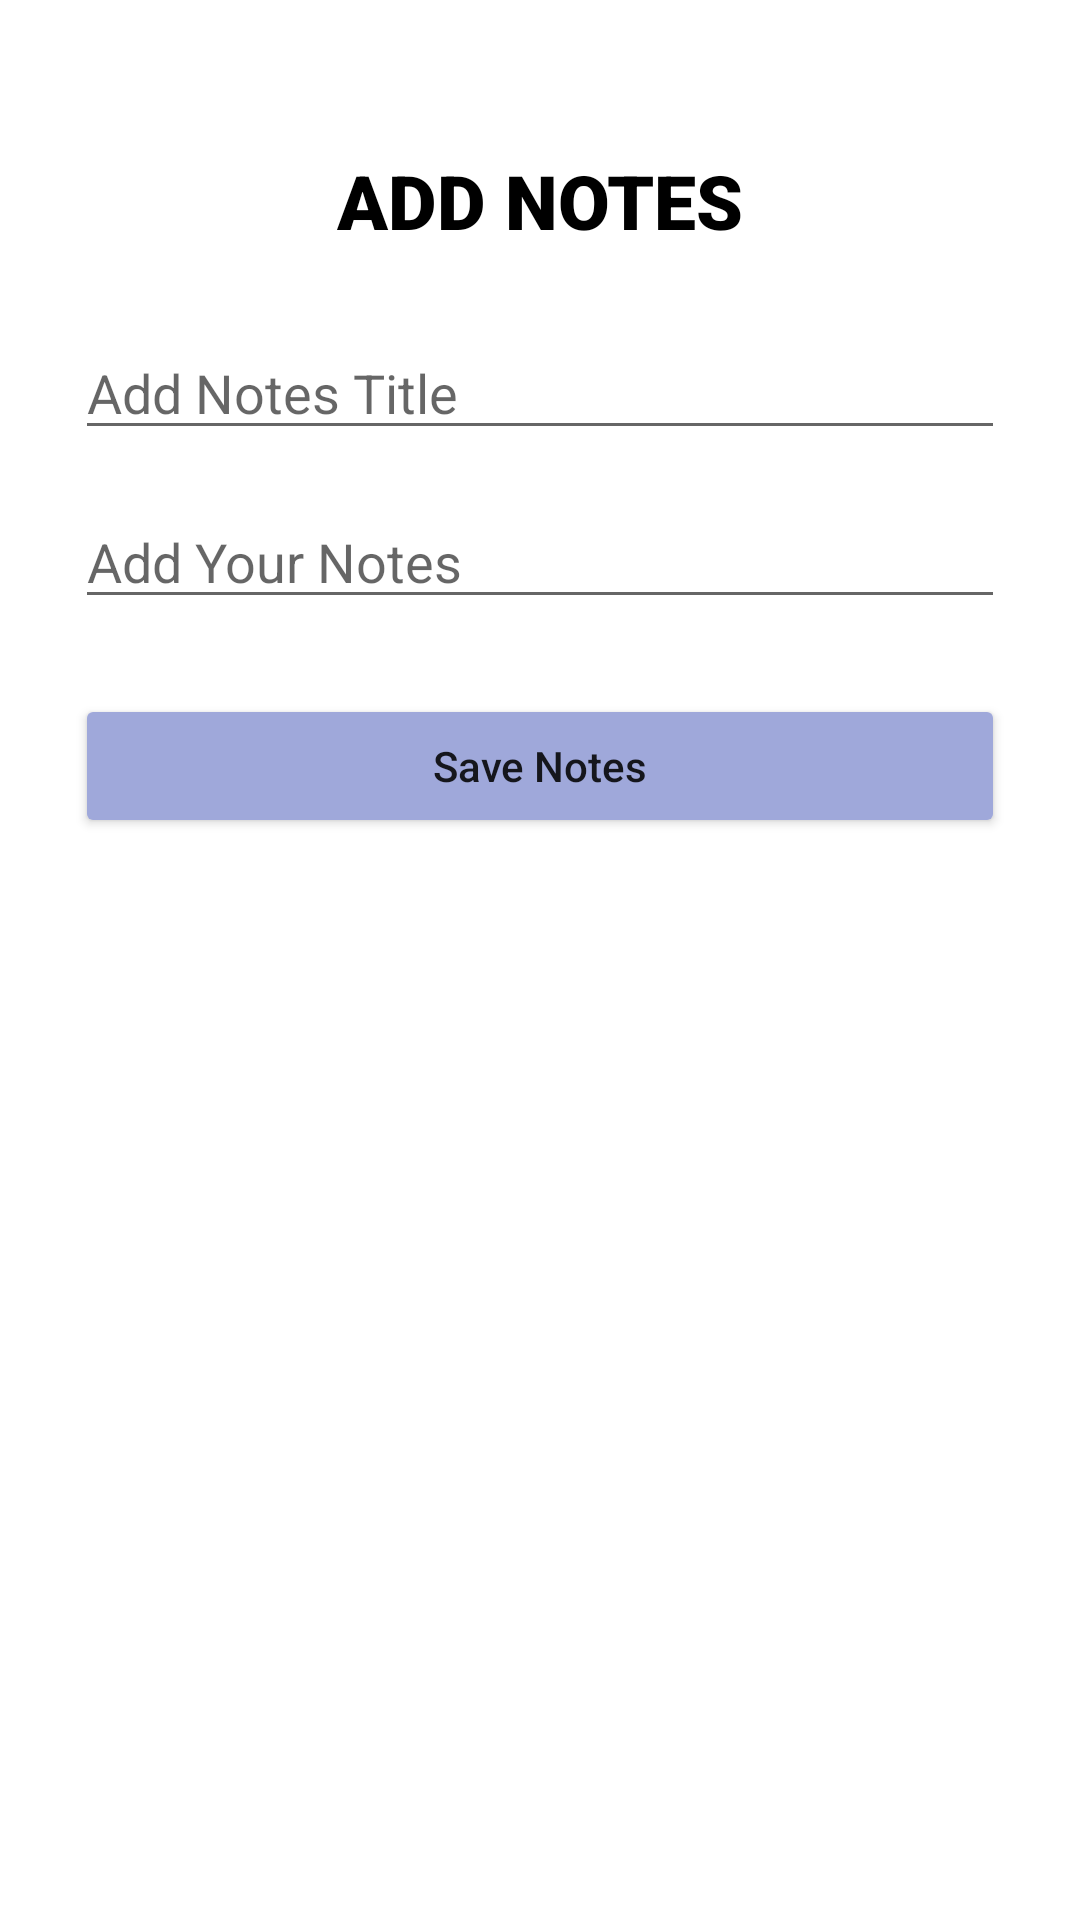

Android layout source for this screen:
<!-- AndroidManifest.xml: application theme Theme.ChallengeChapter4 -->
<!-- res/layout/fragment_add_notes.xml -->
<?xml version="1.0" encoding="utf-8"?>
<FrameLayout
    xmlns:android="http://schemas.android.com/apk/res/android"
    xmlns:tools="http://schemas.android.com/tools"
    android:layout_width="match_parent"
    android:layout_height="match_parent"
    tools:context=".AddNotesFragment">

    
    <LinearLayout
        android:layout_margin="25dp"
        android:orientation="vertical"
        android:layout_width="match_parent"
        android:layout_height="match_parent">
        <TextView
            android:text="ADD NOTES"
            android:fontFamily="sans-serif-black"
            android:textColor="@color/black"
            android:textSize="25sp"
            android:textStyle="bold"
            android:layout_marginTop="25dp"
            android:layout_gravity="center_horizontal"
            android:layout_width="wrap_content"
            android:layout_height="wrap_content"/>

        <EditText
            android:id="@+id/editTitle"
            android:hint="Add Notes Title"
            android:layout_marginTop="25dp"
            android:layout_width="match_parent"
            android:layout_height="wrap_content"/>
        <EditText
            android:id="@+id/editContent"
            android:hint="Add Your Notes"
            android:layout_marginTop="15dp"
            android:layout_width="match_parent"
            android:layout_height="wrap_content"/>
        <Button
            android:id="@+id/btnSaveNotes"
            android:text="Save Notes"
            android:backgroundTint="@color/blue"
            android:textSize="14sp"
            android:textAllCaps="false"
            android:layout_marginTop="25dp"
            android:layout_gravity="center_horizontal"
            android:layout_width="match_parent"
            android:layout_height="wrap_content"/>
    </LinearLayout>

</FrameLayout>
<!-- resources referenced by this layout -->
<resources>
  <color name="black">#FF000000</color>
  <color name="blue">#9FA8DA</color>
  <style name="Theme.ChallengeChapter4" parent="Theme.MaterialComponents.DayNight.DarkActionBar">
          
          <item name="colorPrimary">@color/purple_500</item>
          <item name="colorPrimaryVariant">@color/purple_700</item>
          <item name="colorOnPrimary">@color/white</item>
          
          <item name="colorSecondary">@color/teal_200</item>
          <item name="colorSecondaryVariant">@color/teal_700</item>
          <item name="colorOnSecondary">@color/black</item>
          
          <item name="android:statusBarColor" tools:targetApi="l">?attr/colorPrimaryVariant</item>
          
      </style>
  <color name="purple_500">#FF6200EE</color>
  <color name="purple_700">#FF3700B3</color>
  <color name="white">#FFFFFFFF</color>
  <color name="teal_200">#FF03DAC5</color>
  <color name="teal_700">#FF018786</color>
</resources>
